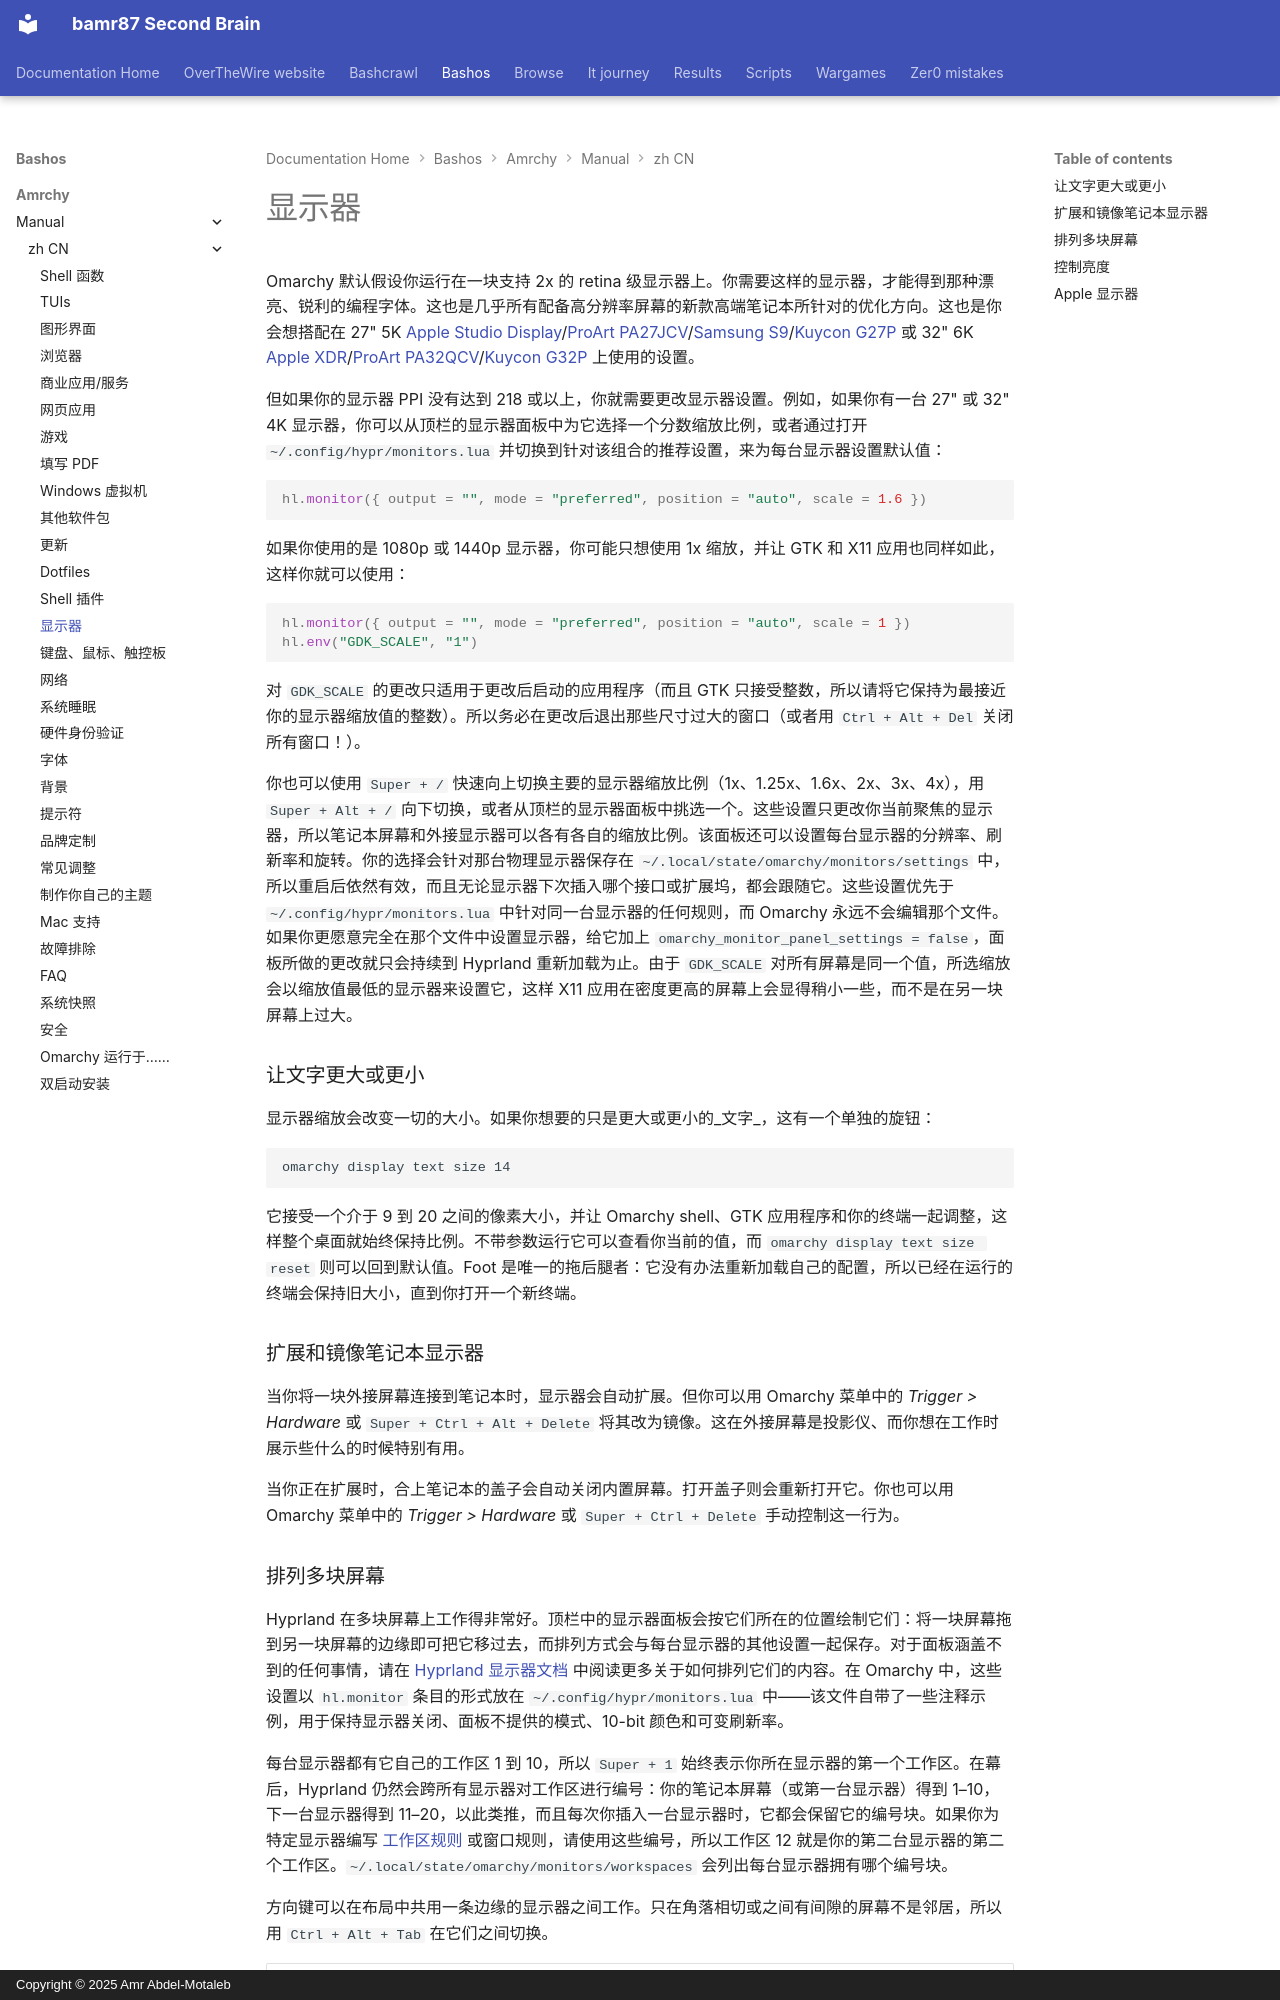

repository: bamr87/README · page: bashos/amrchy/manual/zh-CN/33-monitors/index.html · generator: mkdocs · copyright: Copyright © 2025 Amr Abdel-Motaleb

---
source_file: amrchy/manual/zh-CN/33-monitors.md
source_repo: bamr87/bashos
source_url: https://github.com/bamr87/bashos/blob/main/amrchy/manual/zh-CN/33-monitors.md
title: 显示器
---
# 显示器

Omarchy 默认假设你运行在一块支持 2x 的 retina 级显示器上。你需要这样的显示器，才能得到那种漂亮、锐利的编程字体。这也是几乎所有配备高分辨率屏幕的新款高端笔记本所针对的优化方向。这也是你会想搭配在 27" 5K [Apple Studio Display](https://www.apple.com/studio-display/)/[ProArt PA27JCV](https://www.asus.com/us/displays-desktops/monitors/proart/proart-display-5k-pa27jcv/)/[Samsung S9](https://www.samsung.com/us/computing/monitors/5k/27-viewfinity-s9-5k-monitor-with-thunderbolt-4-matte-display-and-smart-features-ls27c900panxza/)/[Kuycon G27P](https://kuycon.us/monitors/G27P/) 或 32" 6K [Apple XDR](https://www.apple.com/pro-display-xdr/)/[ProArt PA32QCV](https://www.asus.com/displays-desktops/monitors/proart/proart-display-6k-pa32qcv/)/[Kuycon G32P](https://kuycon.us/monitors/G32P/) 上使用的设置。

但如果你的显示器 PPI 没有达到 218 或以上，你就需要更改显示器设置。例如，如果你有一台 27" 或 32" 4K 显示器，你可以从顶栏的显示器面板中为它选择一个分数缩放比例，或者通过打开 `~/.config/hypr/monitors.lua` 并切换到针对该组合的推荐设置，来为每台显示器设置默认值：

```lua
hl.monitor({ output = "", mode = "preferred", position = "auto", scale = 1.6 })
```

如果你使用的是 1080p 或 1440p 显示器，你可能只想使用 1x 缩放，并让 GTK 和 X11 应用也同样如此，这样你就可以使用：

```lua
hl.monitor({ output = "", mode = "preferred", position = "auto", scale = 1 })
hl.env("GDK_SCALE", "1")
```

对 `GDK_SCALE` 的更改只适用于更改后启动的应用程序（而且 GTK 只接受整数，所以请将它保持为最接近你的显示器缩放值的整数）。所以务必在更改后退出那些尺寸过大的窗口（或者用 `Ctrl + Alt + Del` 关闭所有窗口！）。

你也可以使用 `Super + /` 快速向上切换主要的显示器缩放比例（1x、1.25x、1.6x、2x、3x、4x），用 `Super + Alt + /` 向下切换，或者从顶栏的显示器面板中挑选一个。这些设置只更改你当前聚焦的显示器，所以笔记本屏幕和外接显示器可以各有各自的缩放比例。该面板还可以设置每台显示器的分辨率、刷新率和旋转。你的选择会针对那台物理显示器保存在 `~/.local/state/omarchy/monitors/settings` 中，所以重启后依然有效，而且无论显示器下次插入哪个接口或扩展坞，都会跟随它。这些设置优先于 `~/.config/hypr/monitors.lua` 中针对同一台显示器的任何规则，而 Omarchy 永远不会编辑那个文件。如果你更愿意完全在那个文件中设置显示器，给它加上 `omarchy_monitor_panel_settings = false`，面板所做的更改就只会持续到 Hyprland 重新加载为止。由于 `GDK_SCALE` 对所有屏幕是同一个值，所选缩放会以缩放值最低的显示器来设置它，这样 X11 应用在密度更高的屏幕上会显得稍小一些，而不是在另一块屏幕上过大。

### 让文字更大或更小

显示器缩放会改变一切的大小。如果你想要的只是更大或更小的_文字_，这有一个单独的旋钮：

```
omarchy display text size 14
```

它接受一个介于 9 到 20 之间的像素大小，并让 Omarchy shell、GTK 应用程序和你的终端一起调整，这样整个桌面就始终保持比例。不带参数运行它可以查看你当前的值，而 `omarchy display text size reset` 则可以回到默认值。Foot 是唯一的拖后腿者：它没有办法重新加载自己的配置，所以已经在运行的终端会保持旧大小，直到你打开一个新终端。

### 扩展和镜像笔记本显示器

当你将一块外接屏幕连接到笔记本时，显示器会自动扩展。但你可以用 Omarchy 菜单中的 _Trigger > Hardware_ 或 `Super + Ctrl + Alt + Delete` 将其改为镜像。这在外接屏幕是投影仪、而你想在工作时展示些什么的时候特别有用。

当你正在扩展时，合上笔记本的盖子会自动关闭内置屏幕。打开盖子则会重新打开它。你也可以用 Omarchy 菜单中的 _Trigger > Hardware_ 或 `Super + Ctrl + Delete` 手动控制这一行为。
